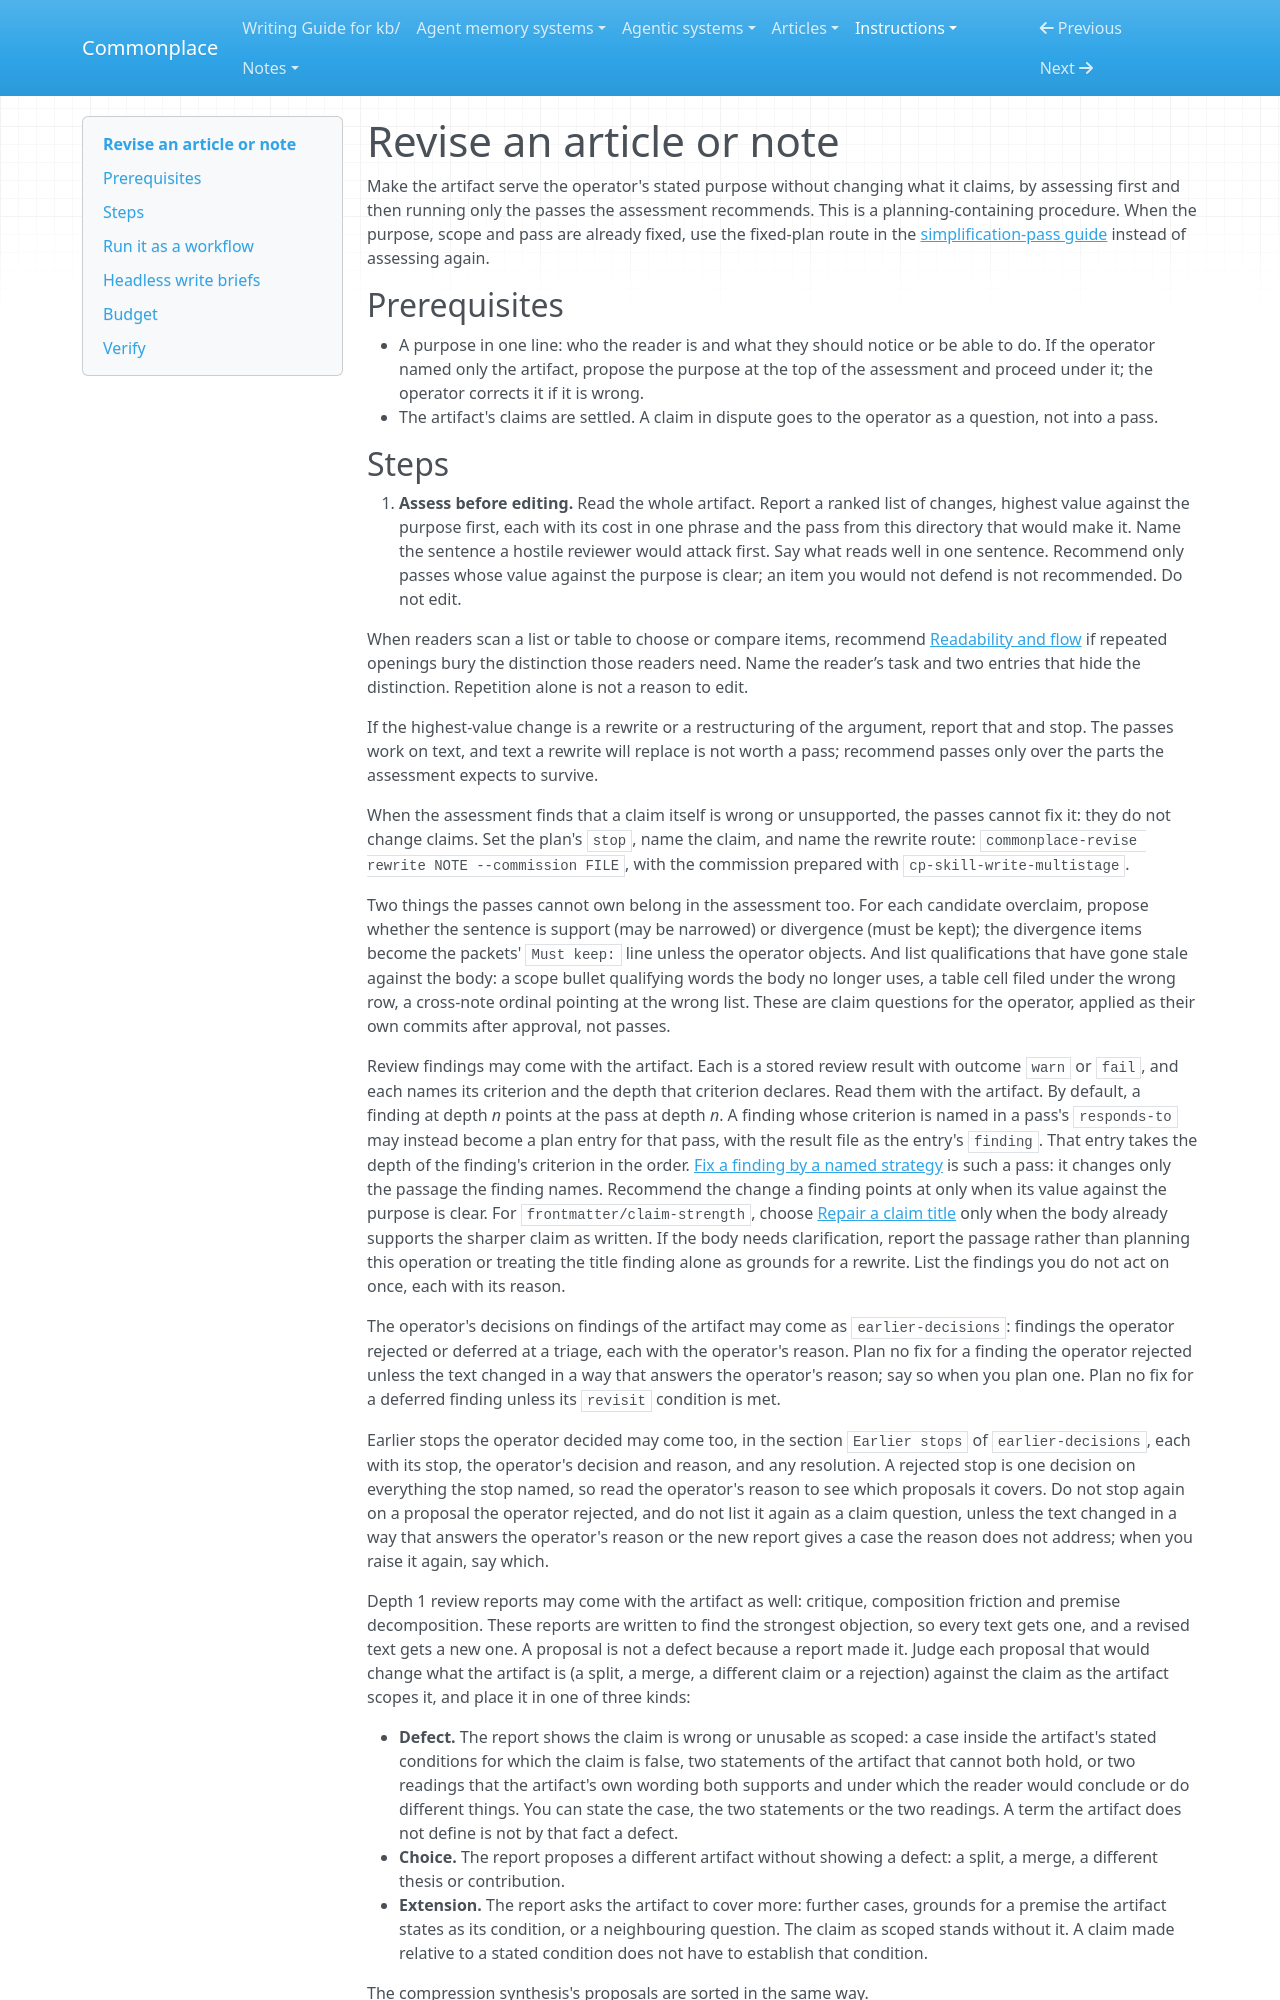

repository: zby/commonplace · page: instructions/simplification-passes/revise-an-article-or-note/index.html · generator: mkdocs

---
description: "Use when a settled article or note should be improved for a stated audience through the passes an assessment recommends, each run as a short intent packet, rather than a generic editorial rewrite"
type: types/instruction.md
---

# Revise an article or note

Make the artifact serve the operator's stated purpose without changing what it
claims, by assessing first and then running only the passes the assessment
recommends. This is a planning-containing procedure. When the purpose, scope
and pass are already fixed, use the fixed-plan route in the
[simplification-pass guide](./README.md#fixed-plan-execution-the-simple-baseline)
instead of assessing again.

## Prerequisites

- A purpose in one line: who the reader is and what they should notice or be
  able to do. If the operator named only the artifact, propose the purpose
  at the top of the assessment and proceed under it; the operator corrects
  it if it is wrong.
- The artifact's claims are settled. A claim in dispute goes to the operator
  as a question, not into a pass.
